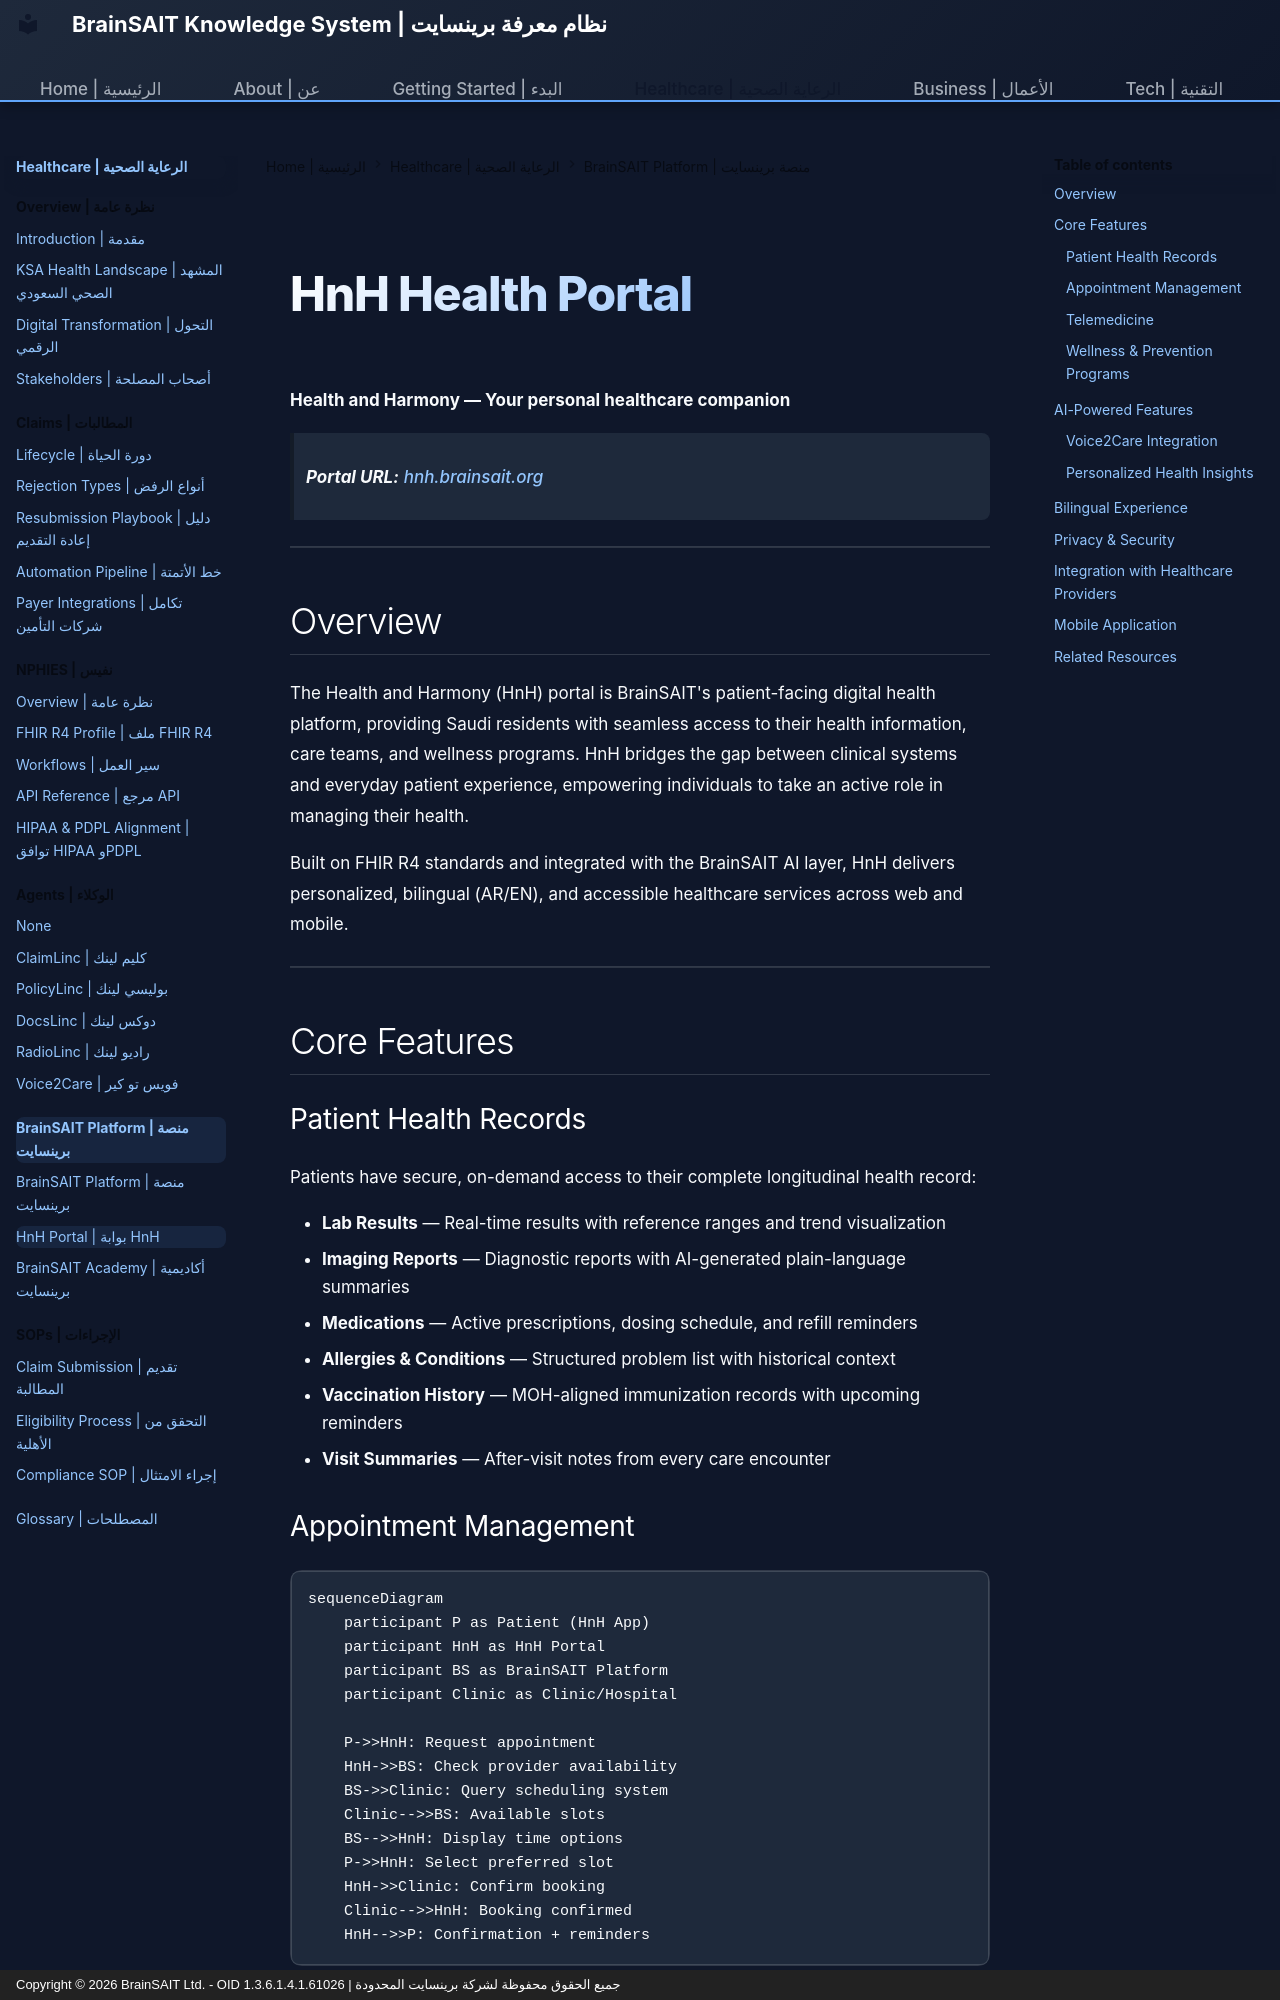

repository: Fadil369/brainsait-docs · page: healthcare/platform/hnh_portal/index.html · generator: mkdocs · copyright: Copyright © 2026 BrainSAIT Ltd. - OID 1.3.6.1.4.1.61026 | جميع الحقوق محفوظة لشركة برينسايت المحدودة

---
title: HnH Health Portal | بوابة HnH للصحة
description: Patient-centric health and wellness portal documentation for hnh.brainsait.org
---

# HnH Health Portal

**Health and Harmony — Your personal healthcare companion**

> **Portal URL:** [hnh.brainsait.org](https://hnh.brainsait.org)

---

## Overview

The Health and Harmony (HnH) portal is BrainSAIT's patient-facing digital health platform, providing Saudi residents with seamless access to their health information, care teams, and wellness programs. HnH bridges the gap between clinical systems and everyday patient experience, empowering individuals to take an active role in managing their health.

Built on FHIR R4 standards and integrated with the BrainSAIT AI layer, HnH delivers personalized, bilingual (AR/EN), and accessible healthcare services across web and mobile.

---

## Core Features

### Patient Health Records

Patients have secure, on-demand access to their complete longitudinal health record:

- **Lab Results** — Real-time results with reference ranges and trend visualization
- **Imaging Reports** — Diagnostic reports with AI-generated plain-language summaries
- **Medications** — Active prescriptions, dosing schedule, and refill reminders
- **Allergies & Conditions** — Structured problem list with historical context
- **Vaccination History** — MOH-aligned immunization records with upcoming reminders
- **Visit Summaries** — After-visit notes from every care encounter
